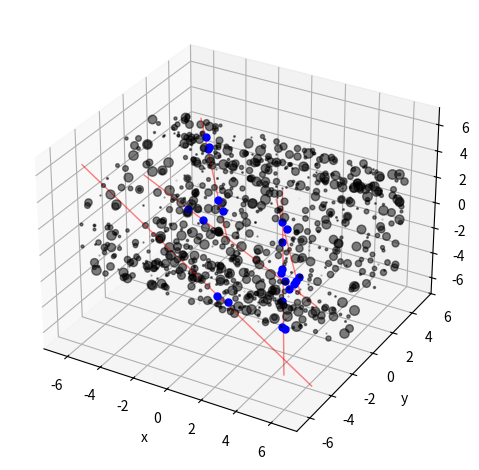

Reproduce this figure in Python.
import numpy as np
from mpl_toolkits.mplot3d import axes3d
import matplotlib.pyplot as plt

from scipy.spatial import distance

fig = plt.figure(num=1, clear=True)
ax = fig.add_subplot(1, 1, 1, projection='3d')

c = 3e8 # Speed of light m/s

# Define a plane
'''
x = np.array([[1, 1], [3, 3]])
y = np.array([[1, 3], [1, 3]])
z = np.array([[5, 5], [5, 5]])
ax.plot_surface(x, y, z)

x = np.array([[1, 1], [3, 3]])
y = np.array([[1, 3], [1, 3]])
z = np.array([[-5,-5], [-5, -5]])
ax.plot_surface(x, y, z)
'''

def rotations_of_planes(x,y,z):
    planes = []
    angles = [0, 30, 60, 90, 120, 150, 180, 210, 240, 270, 300, 330]
    for angle in angles:
        theta = np.deg2rad(angle)
        #rot = np.array([[np.cos(theta),-np.sin(theta)], [np.sin(theta),np.cos(theta)]])
        # Rotate around x-axis
        rot = np.array([[1,0,0],[0,np.cos(theta),-np.sin(theta)], [0,np.sin(theta),np.cos(theta)]])

        #print(x.shape,y.shape,z.shape)
        #print(x)
        #print(y)
        #print(z)

        x1 = np.ones(shape=x.shape)
        y1 = np.ones(shape=y.shape)
        z1 = np.ones(shape=z.shape)

        imax = x.shape[0]
        jmax = x.shape[1]
        for i in range(imax):
            for j in range(jmax):
                v = [x[i][j], y[i][j], z[i][j]]
                v1 = np.matmul(rot,v)
                #print("here: ",v1)
                x1[i][j] = v1[0]
                y1[i][j] = v1[1]
                z1[i][j] = v1[2]

        #ax.plot_surface(x1, y1, z1,color='grey')
        #ax.plot_wireframe(x1, y1, z1,color='tan',alpha=0.2)

        planes.append([x1,y1,z1])

    return planes



planes = []

#radii = [4.0, 5.0, 6.0, 7.0] # Meters
radii = [4.0, 5.0, ] # Meters
#radii = [4.0,4.05,4.10,4.15, 5.0,5.05,5.10,5.15, 6.0,6.05,6.10,6.15, 7.0,7.05,7.10,7.15] # Meters
#radii = [4.0] # Meters
length = 13.0/2 # Meters
for radius in radii:

    #width = np.sin(np.deg2rad(30))*radius/2
    width = np.deg2rad(30)*radius/2
    #print(width)

    (x, y) = np.meshgrid(np.arange(-length, length+0.0001, 0.5), np.arange(-width, width+0.0001, .10))
    #(x, y) = np.meshgrid(np.arange(-length, length+0.0001, 0.1), np.arange(-width, width+0.0001, .02))
    z = radius*np.ones(shape=x.shape)
    planes += rotations_of_planes(x,y,z)

#(x, y) = np.meshgrid(np.arange(-20, 20.1, 1), np.arange(-0.4, 0.41, .1))
#z = 2*np.ones(shape=x.shape)
#rotations_of_planes(x,y,z)



#xline = [0,0]
#yline = [0,0]
#zline = [-radii[-1]-2,radii[-1]+2]

xline = [-9.8,8.3]
yline = [-7.2,10.9]
zline = [-radii[-1]-2,radii[-1]+2]


for ntrks in range(0,5):

    xline = [2*length*np.random.random()-length,2*length*np.random.random()-length]
    yline = [2*length*np.random.random()-length,2*length*np.random.random()-length]
    zline = [-radii[-1]-2,radii[-1]+2]

    plt.plot(xline,yline,zline,color='red',linewidth=1,alpha=0.5)

    npts = 1000
    xline_pts = np.linspace(xline[0],xline[1],npts)
    yline_pts = np.linspace(yline[0],yline[1],npts)
    zline_pts = np.linspace(zline[0],zline[1],npts)

    line = np.array([xline_pts,yline_pts,zline_pts]).T
    #print(line)
    #plt.plot(xline_pts,yline_pts,zline_pts,'.',color='red',linewidth=4)


    #FLATTEN A PLANE
    hits = []
    times = []
    dedx = []

    noise_hits = []
    noise_times = []
    noise_dedx = []


    for plane in planes:
        p = np.array([plane[0].flatten(), plane[1].flatten(), plane[2].flatten()])
        p = p.T
        #print(p)

        d = distance.cdist(p,line)
        indices = np.where(d == d.min())
        #print(indices)
        # The first entry is the indices for the points in the plane
        # The second entry is the indices for the points on the line
        #print(p[indices[0]])
        for i,idx in enumerate(indices[0]):
            if d[indices][i]<0.3:
            #if d[indices][i]<0.1:
                print(d[indices][i])
                hits.append([p[idx][0],p[idx][1],p[idx][2]])
                plt.plot([p[idx][0]],[p[idx][1]],[p[idx][2]],'bo',markersize=5)
        #plt.plot(p[idx[0]][0],'ko',markersize=20)
        #plt.plot(p[idx], 'ko',markersize=20)

    print("--------------")
    for hit in hits:
        print(hit)

    print()
    # Sort the lists by their lowest z hit
    sorted_hits = sorted(hits, key=lambda x:x[2])
    # Let's make a 50 ns window
    t0 = 50e-9*np.random.random() # Start time of first one
    dedx0 = 50*np.random.random() + 50
    times.append(t0)
    dedx.append(dedx0)
    print(sorted_hits[0],times[0])
    for ih in range(1,len(sorted_hits)):
        hit1 = sorted_hits[ih]
        hit0 = sorted_hits[ih-1]
        dx = hit1[0]-hit0[0]
        dy = hit1[1]-hit0[1]
        dz = hit1[2]-hit0[2]
        d = np.sqrt(dx**2 + dy**2 + dz**2)
        dt = d/c
        #print(d,dt)
        t = times[ih-1] + dt
        times.append(t)
        dedx1 = dedx[0] + np.random.normal(0,10)
        dedx.append(dedx1)
        print(hit1,times[ih],dedx[ih])

    # Add some noise!
    nnoise = np.random.randint(300)
    for n in range(nnoise):
        tnoise = 50*np.random.random()
        dedxnoise = 70*np.random.random()
        noise_times.append(tnoise)
        noise_dedx.append(dedxnoise)
        nplanes = len(planes)
        plane_number = np.random.randint(0,nplanes)
        p = planes[plane_number]
        # p[0] is x p[1] is y p[2] is z
        nelements0 = len(p[0]) 
        idx = np.random.randint(0,nelements0)
        nelements1 = len(p[0][idx]) 
        idx1 = np.random.randint(0,nelements1)
        #print("here")
        #print(p[0][idx])
        noise_hits.append([p[0][idx][idx1],p[1][idx][idx1],p[2][idx][idx1]])
    

    for ih,hit in enumerate(noise_hits):
        print(hit)
        s = noise_dedx[ih]
        plt.plot([hit[0]],[hit[1]],[hit[2]],'ko',markersize=s/10,alpha=0.5)


ax.set(xlabel='x', ylabel='y', zlabel='z')
fig.tight_layout()

plt.show()
